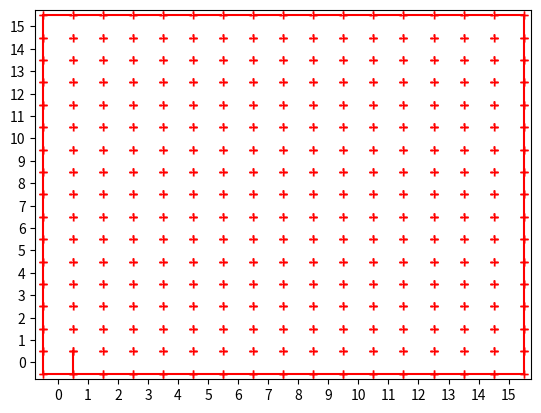

Generate this figure with matplotlib:
import os
import sys
import datetime
import math
import numpy as np
import matplotlib.pyplot as plt

class Maze():
    North,East,South,West = range(4)
    def __init__(self,x,y):
        #North,East,South,West = range(4)

        self.maze_size_x = x
        self.maze_size_y = y

        self.wall = np.zeros((self.maze_size_x,self.maze_size_y,4),dtype=bool)

        #self.steps = np.zeros((self.maze_size_x,self.maze_size_y))

        for xx in range(self.maze_size_x):
            for yy in range(self.maze_size_y):
                if yy == self.maze_size_y - 1:
                   self.wall[xx][yy][Maze.North] = True
                
                if yy == 0:
                   self.wall[xx][yy][Maze.South] = True
                
                if xx == self.maze_size_x - 1:
                   self.wall[xx][yy][Maze.East] = True
                
                if xx == 0:
                   self.wall[xx][yy][Maze.West] = True

        self.wall[0][0][Maze.East] = self.wall[1][0][Maze.West] = True

    def disp_map(self):
        for yy in range(self.maze_size_y - 1 , -1 , -1):
            for xx in range(self.maze_size_x):
                if self.wall[xx][yy][Maze.North] == True:
                    print("+---",end='')
                else:
                    print("+   ",end='')

                if xx == self.maze_size_x - 1:
                    print("+")
                    
            for xx in range(self.maze_size_x):
                if self.wall[xx][yy][Maze.West] == True:
                    print("|   ",end='')
                else:
                    print("    ",end='')
                if xx == self.maze_size_x - 1:
                    if self.wall[xx][yy][Maze.East] == True:
                        print("|")
                    else:
                        print(" ")

        for xx in range(self.maze_size_x):
            print("+---",end='')
        print("+")

    def draw_maze(self):
        #壁の描画
        for yy in range(self.maze_size_y - 1 , -1 , -1):
            for xx in range(self.maze_size_x):
                if self.wall[xx][yy][Maze.North] == True:
                    x =[xx-1/2,xx+1/2]
                    y =[yy+1/2,yy+1/2]
                    plt.plot(x,y,'r')
                    plt.plot(x,y,'r+')
                else:
                    x =[xx-1/2,xx+1/2]
                    y =[yy+1/2,yy+1/2]
                    plt.plot(x,y,'r+')
                    
                if self.wall[xx][yy][Maze.West] == True:
                    x =[xx-1/2,xx-1/2]
                    y =[yy-1/2,yy+1/2]
                    plt.plot(x,y,'r')
                    plt.plot(x,y,'r+')
                else:
                    x =[xx-1/2,xx-1/2]
                    y =[yy-1/2,yy+1/2]
                    plt.plot(x,y,'w')
                    plt.plot(x,y,'r+')
                if xx == self.maze_size_x - 1:
                    if self.wall[xx][yy][Maze.East] == True:
                        x =[xx+1/2,xx+1/2]
                        y =[yy-1/2,yy+1/2]
                        plt.plot(x,y,'r')
                        plt.plot(x,y,'r+')
                    else:
                        x =[xx+1/2,xx+1/2]
                        y =[yy-1/2,yy+1/2]
                        plt.plot(x,y,'w')
                        plt.plot(x,y,'r+')
                if yy == 0:
                    if self.wall[xx][yy][Maze.South] == True:
                        x =[xx-1/2,xx+1/2]
                        y =[yy-1/2,yy-1/2]
                        plt.plot(x,y,'r')
                        plt.plot(x,y,'r+')
                    else:
                        x =[xx-1/2,xx+1/2]
                        y =[yy-1/2,yy-1/2]
                        plt.plot(x,y,'w')
                        plt.plot(x,y,'r.')
 
        plt.xticks(range(0,self.maze_size_x+1,1))
        plt.yticks(range(0,self.maze_size_y+1,1))
        plt.xlim([-3/4,self.maze_size_x-1/4])
        plt.ylim([-3/4,self.maze_size_y-1/4])                     
        #plt.show()

    def attach_wall_toggle(self):
        plt.connect('button_press_event', self.button_press_event)
    
    def button_press_event(self,event):
        x , y = event.xdata,event.ydata
        xf, xi = math.modf(x)
        #xfが小数部分,xiが整数部分
        yf, yi = math.modf(y)

        if abs(xf-1/2) < abs(yf-1/2):
            xx , yy = int(round(x-1/2)),int(round(y))
            if xx >= 0 and yy >= 0:
                xp =[xx+1/2,xx+1/2]
                yp =[yy-1/2,yy+1/2]
                if  self.wall[xx][yy][Maze.East]:
                    self.wall[xx][yy][Maze.East] = False
                    self.wall[xx+1][yy][Maze.West] = False
                    plt.plot(xp,yp,'w',lw = 3)
                    plt.plot(xp,yp,'r+')
                
                else:
                    self.wall[xx][yy][Maze.East] = True
                    self.wall[xx+1][yy][Maze.West] = True
                    plt.plot(xp,yp,'r')
                    plt.plot(xp,yp,'r+')

        else:
            xx , yy = int(round(x)),int(round(y-1/2))
            if xx >= 0 and yy >= 0: 
                xp =[xx-1/2,xx+1/2]
                yp =[yy+1/2,yy+1/2]
                if  self.wall[xx][yy][Maze.North]:
                    self.wall[xx][yy][Maze.North] = False
                    self.wall[xx][yy+1][Maze.South] = False
                    plt.plot(xp,yp,'w',lw = 3)
                    plt.plot(xp,yp,'r+')
                else:
                    self.wall[xx][yy][Maze.North] = True
                    self.wall[xx][yy+1][Maze.South] = True
                    plt.plot(xp,yp,'r')
                    plt.plot(xp,yp,'r+')
        
        print(xx,yy,xi,yi)
        self.disp_map()
        plt.draw()

if __name__ == "__main__":


    test = Maze(16,16)
    #test.disp_map()
    test.draw_maze()
    test.attach_wall_toggle()

    plt.show()